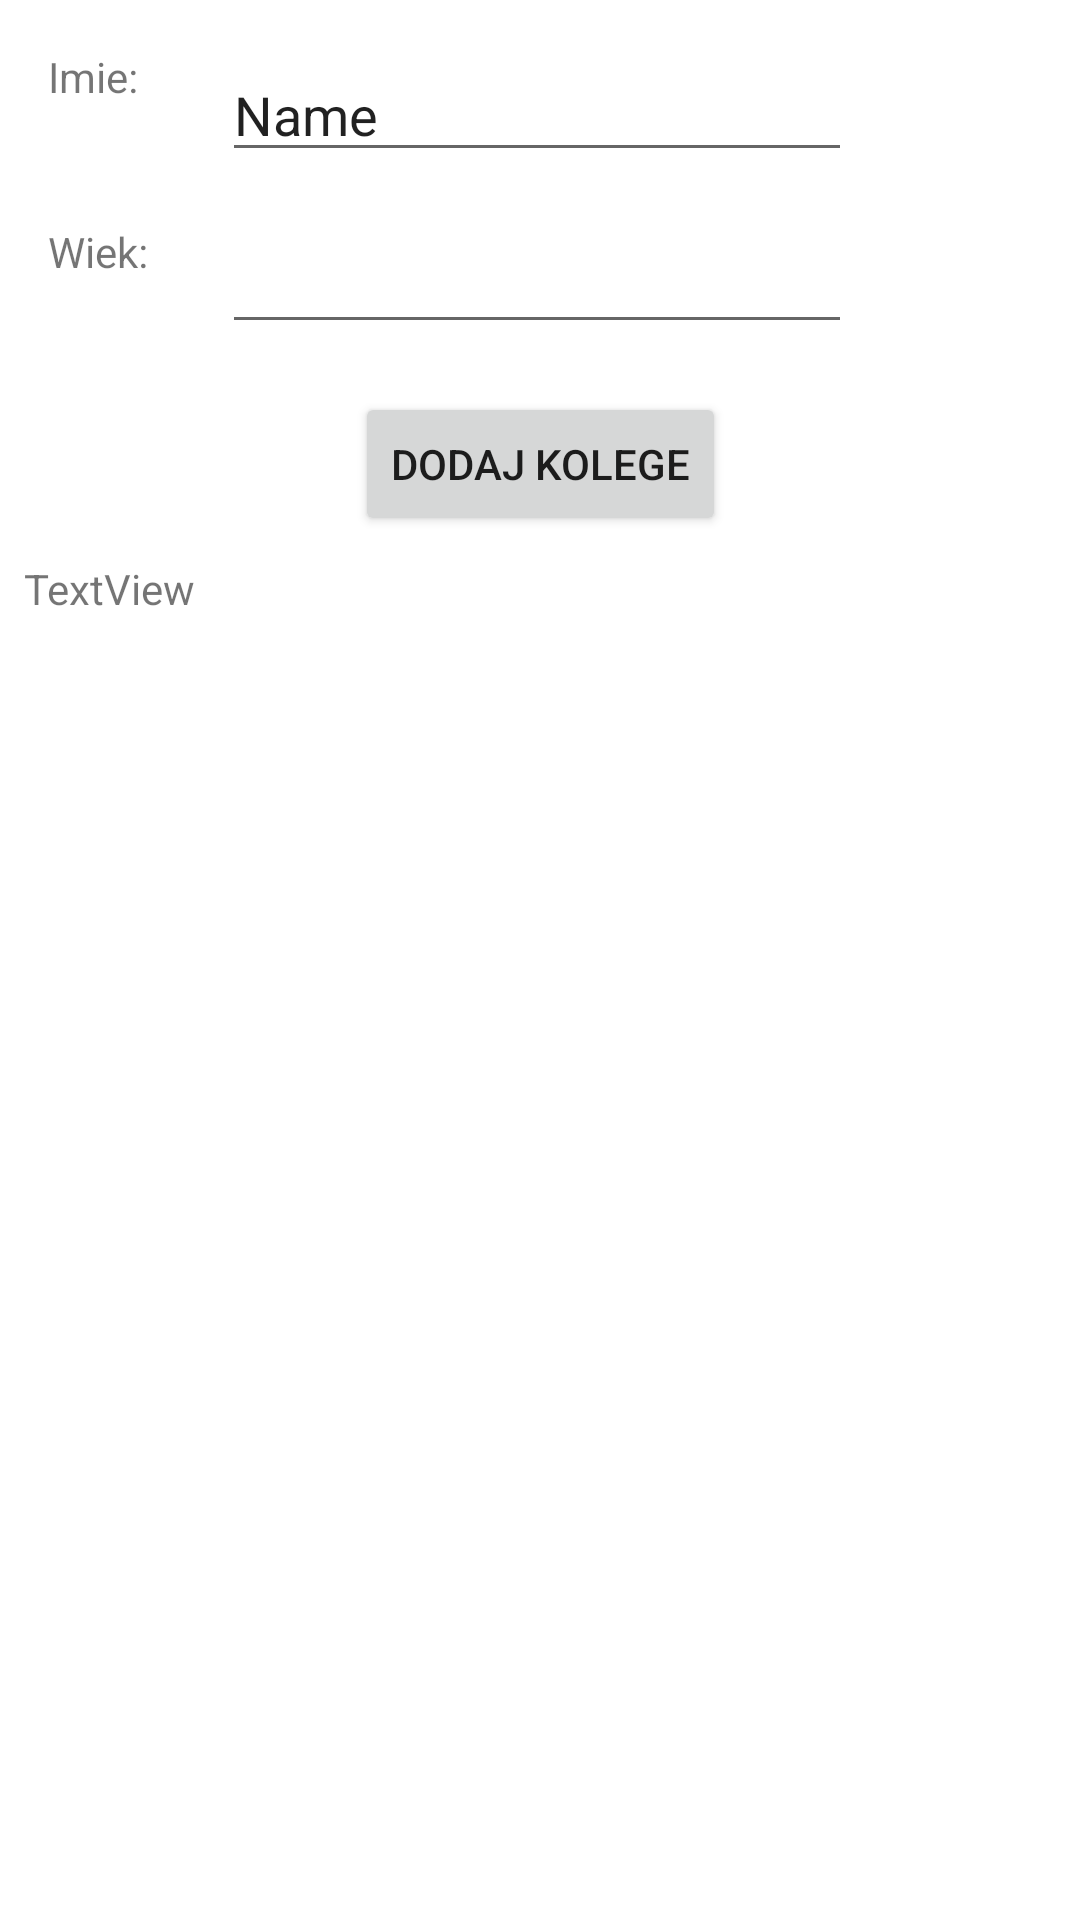

Layout XML and referenced resources for this Android screen:
<!-- AndroidManifest.xml: application theme AppTheme -->
<!-- res/layout/activity_main.xml -->
<?xml version="1.0" encoding="utf-8"?>
<androidx.constraintlayout.widget.ConstraintLayout xmlns:android="http://schemas.android.com/apk/res/android"
    xmlns:app="http://schemas.android.com/apk/res-auto"
    xmlns:tools="http://schemas.android.com/tools"
    android:layout_width="match_parent"
    android:layout_height="match_parent"
    tools:context=".MainActivity">


    <TextView
        android:id="@+id/textView"
        android:layout_width="wrap_content"
        android:layout_height="wrap_content"
        android:layout_marginStart="16dp"
        android:layout_marginTop="16dp"
        android:text="Imie:"
        app:layout_constraintEnd_toEndOf="parent"
        app:layout_constraintHorizontal_bias="0.0"
        app:layout_constraintStart_toStartOf="parent"
        app:layout_constraintTop_toTopOf="parent" />

    <EditText
        android:id="@+id/editText"
        android:layout_width="wrap_content"
        android:layout_height="wrap_content"
        android:layout_marginStart="28dp"
        android:ems="10"
        android:inputType="textPersonName"
        android:text="Name"
        app:layout_constraintStart_toEndOf="@+id/textView"
        app:layout_constraintTop_toTopOf="@+id/textView" />

    <EditText
        android:id="@+id/editText2"
        android:layout_width="wrap_content"
        android:layout_height="wrap_content"
        android:layout_marginTop="16dp"
        android:ems="10"
        android:inputType="number"
        app:layout_constraintStart_toStartOf="@+id/editText"
        app:layout_constraintTop_toBottomOf="@+id/editText" />

    <TextView
        android:id="@+id/textView3"
        android:layout_width="wrap_content"
        android:layout_height="wrap_content"
        android:layout_marginTop="1dp"
        android:text="Wiek:"
        app:layout_constraintStart_toStartOf="@+id/textView"
        app:layout_constraintTop_toTopOf="@+id/editText2" />

    <Button
        android:id="@+id/button"
        android:layout_width="wrap_content"
        android:layout_height="wrap_content"
        android:layout_marginTop="16dp"
        android:text="Dodaj kolege"
        app:layout_constraintEnd_toEndOf="parent"
        app:layout_constraintStart_toStartOf="parent"
        app:layout_constraintTop_toBottomOf="@+id/editText2" />

    <TextView
        android:id="@+id/textView4"
        android:layout_width="0dp"
        android:layout_height="0dp"
        android:layout_marginStart="8dp"
        android:layout_marginTop="8dp"
        android:layout_marginEnd="8dp"
        android:layout_marginBottom="8dp"
        android:text="TextView"
        app:layout_constraintBottom_toBottomOf="parent"
        app:layout_constraintEnd_toEndOf="parent"
        app:layout_constraintStart_toStartOf="parent"
        app:layout_constraintTop_toBottomOf="@+id/button" />
</androidx.constraintlayout.widget.ConstraintLayout>
<!-- resources referenced by this layout -->
<resources>

</resources>
